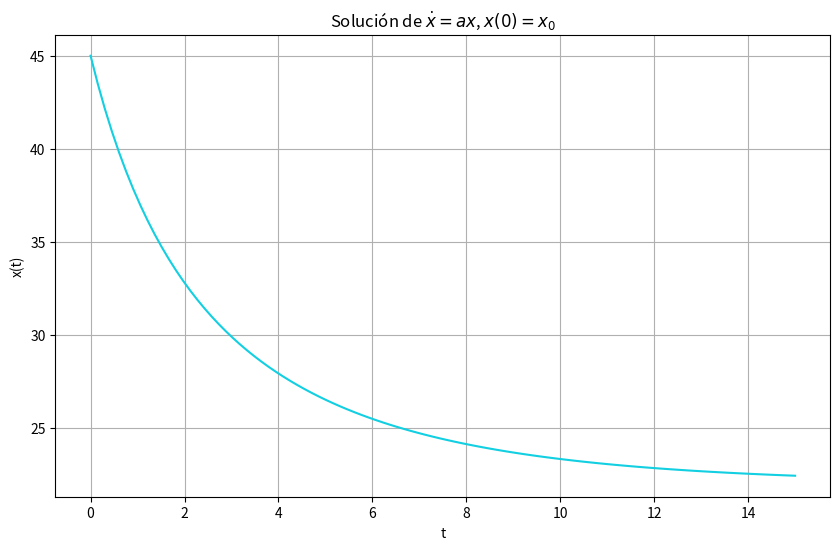

Generate this figure with matplotlib:
import numpy as np
from scipy.integrate import odeint
import matplotlib.pyplot as plt

#definimos f(t,x) de x'=f(t,x)
def f(x,t,k,Ta):
    dxdt = k*x*(x-Ta)
    return dxdt

#tiempo final y número de iteraciones 
tf=15
#condiciones iniciales
t0=0
x0=45
#parámetros
k=-0.01
Ta=22

#Solución aproximada por el método de Euler
T=np.linspace(t0,tf,100)
Sol = odeint(f,x0,T,args=(k,Ta)) 
X=Sol[:,0]

#gráfica de la solución
plt.figure(figsize=(10, 6))
plt.plot(T,X,'#12CFE1')
plt.grid()
plt.xlabel('t')
plt.ylabel('x(t)')
plt.title('Solución de $\dot{x}=ax$, $x(0)=x_0$')
plt.show()

#RESULTADOS NUMÉRICOS
#h=(tf-t0)/100 #tamaño de paso
#ve=x0*np.exp(k*tf) #valor exacto de x(tf)
X_aprox=X[-1] #valor aproximado con odeint
#E=abs(X_aprox-ve)
#print('Valor exacto: x(%d)=%.6f'%(tf,ve))
print('Valor aproximado: x(%d)=%1.6f'%(tf,X_aprox))
#print('Error estimado: E=%1.12f con un tamaño de paso h=%1.3f'%(E,h))